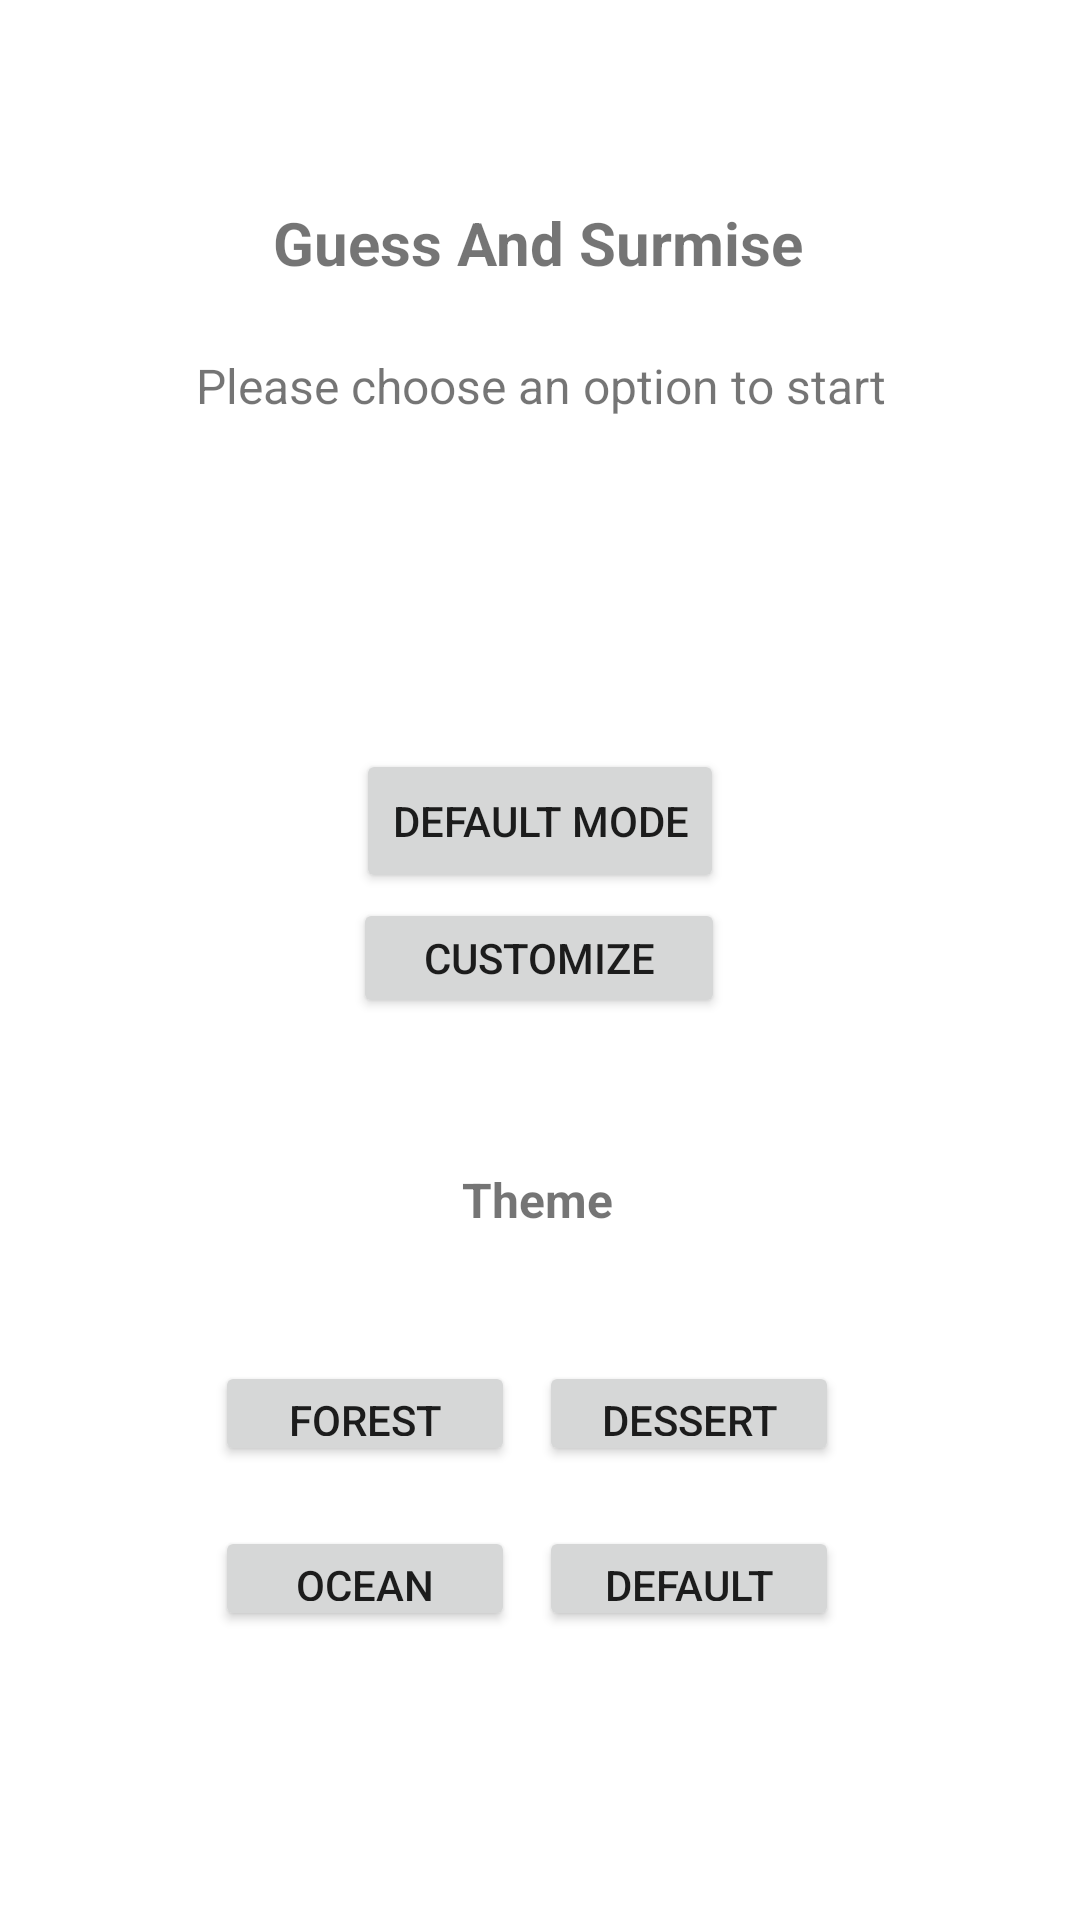

Write the Android layout XML for this screen, with the resource values it uses.
<!-- AndroidManifest.xml: application theme Theme.GuessSurmise -->
<!-- res/layout/activity_main.xml -->
<?xml version="1.0" encoding="utf-8"?>
<androidx.constraintlayout.widget.ConstraintLayout xmlns:android="http://schemas.android.com/apk/res/android"
    xmlns:app="http://schemas.android.com/apk/res-auto"
    xmlns:tools="http://schemas.android.com/tools"
    android:layout_width="match_parent"
    android:layout_height="match_parent"
    tools:context=".MainActivity">

    <TextView
        android:id="@+id/textView5"
        android:layout_width="wrap_content"
        android:layout_height="wrap_content"
        android:text="Guess And Surmise"
        android:textSize="20sp"
        android:textStyle="bold"
        app:layout_constraintBottom_toBottomOf="parent"
        app:layout_constraintHorizontal_bias="0.497"
        app:layout_constraintLeft_toLeftOf="parent"
        app:layout_constraintRight_toRightOf="parent"
        app:layout_constraintTop_toTopOf="parent"
        app:layout_constraintVertical_bias="0.11" />

    <TextView
        android:id="@+id/textView9"
        android:layout_width="wrap_content"
        android:layout_height="wrap_content"
        android:text="Theme"
        android:textSize="16sp"
        android:textStyle="bold"
        app:layout_constraintBottom_toBottomOf="parent"
        app:layout_constraintHorizontal_bias="0.497"
        app:layout_constraintLeft_toLeftOf="parent"
        app:layout_constraintRight_toRightOf="parent"
        app:layout_constraintTop_toTopOf="parent"
        app:layout_constraintVertical_bias="0.629" />

    <TextView
        android:id="@+id/textView"
        android:layout_width="253dp"
        android:layout_height="48dp"
        android:text="Please choose an option to start"
        android:textAlignment="center"
        android:textSize="16sp"
        app:layout_constraintBottom_toBottomOf="parent"
        app:layout_constraintLeft_toLeftOf="parent"
        app:layout_constraintRight_toRightOf="parent"
        app:layout_constraintTop_toTopOf="parent"
        app:layout_constraintVertical_bias="0.199" />

    <Button
        android:id="@+id/button"
        android:layout_width="wrap_content"
        android:layout_height="wrap_content"
        android:layout_marginTop="84dp"
        android:onClick="openDefaultPage"
        android:text="Default Mode"
        app:layout_constraintBottom_toTopOf="@+id/button2"
        app:layout_constraintEnd_toEndOf="parent"
        app:layout_constraintStart_toStartOf="parent"
        app:layout_constraintTop_toBottomOf="@+id/textView"
        app:layout_constraintVertical_bias="0.0" />

    <Button
        android:id="@+id/button2"
        android:layout_width="124dp"
        android:layout_height="40dp"
        android:onClick="openCustomizePage"
        android:text="customize"
        app:layout_constraintBottom_toBottomOf="parent"
        app:layout_constraintEnd_toEndOf="parent"
        app:layout_constraintHorizontal_bias="0.498"
        app:layout_constraintStart_toStartOf="parent"
        app:layout_constraintTop_toTopOf="parent"
        app:layout_constraintVertical_bias="0.499" />

    <Button
        android:id="@+id/button12"
        android:layout_width="100dp"
        android:layout_height="35dp"
        android:text="forest"
        app:layout_constraintBottom_toBottomOf="parent"
        app:layout_constraintEnd_toEndOf="parent"
        app:layout_constraintHorizontal_bias="0.276"
        app:layout_constraintStart_toStartOf="parent"
        app:layout_constraintTop_toTopOf="parent"
        app:layout_constraintVertical_bias="0.75"
        android:onClick="themeForest" />

    <Button
        android:id="@+id/button14"
        android:layout_width="100dp"
        android:layout_height="35dp"
        android:onClick="themeDesert"
        android:text="dessert"
        app:layout_constraintBottom_toBottomOf="parent"
        app:layout_constraintEnd_toEndOf="parent"
        app:layout_constraintHorizontal_bias="0.691"
        app:layout_constraintStart_toStartOf="parent"
        app:layout_constraintTop_toTopOf="parent"
        app:layout_constraintVertical_bias="0.75" />

    <Button
        android:id="@+id/button15"
        android:layout_width="100dp"
        android:layout_height="35dp"
        android:text="default"
        app:layout_constraintBottom_toBottomOf="parent"
        app:layout_constraintEnd_toEndOf="parent"
        app:layout_constraintHorizontal_bias="0.691"
        app:layout_constraintStart_toStartOf="parent"
        app:layout_constraintTop_toTopOf="parent"
        app:layout_constraintVertical_bias="0.841"
        android:onClick="themeDefault"/>

    <Button
        android:id="@+id/button13"
        android:layout_width="100dp"
        android:layout_height="35dp"
        android:text="ocean"
        app:layout_constraintBottom_toBottomOf="parent"
        app:layout_constraintEnd_toEndOf="parent"
        app:layout_constraintHorizontal_bias="0.276"
        app:layout_constraintStart_toStartOf="parent"
        app:layout_constraintTop_toTopOf="parent"
        app:layout_constraintVertical_bias="0.841"
        android:onClick="themeOcean"/>

</androidx.constraintlayout.widget.ConstraintLayout>
<!-- resources referenced by this layout -->
<resources>
  <style name="Theme.GuessSurmise" parent="Theme.MaterialComponents.DayNight.DarkActionBar">
          
          <item name="colorPrimary">@color/purple_500</item>
          <item name="colorPrimaryVariant">@color/purple_700</item>
          <item name="colorOnPrimary">@color/white</item>
          
          <item name="colorSecondary">@color/teal_200</item>
          <item name="colorSecondaryVariant">@color/teal_700</item>
          <item name="colorOnSecondary">@color/black</item>
          
          <item name="android:statusBarColor" tools:targetApi="l">?attr/colorPrimaryVariant</item>
          
      </style>
  <!-- not gathered from this repository: default colours our renderer supplied (Android Studio template values) -->
  <color name="purple_500">#FF6200EE</color>
  <color name="purple_700">#FF3700B3</color>
  <color name="teal_200">#FF03DAC5</color>
  <color name="teal_700">#FF018786</color>
  <color name="black">#FF000000</color>
  <color name="white">#FFFFFFFF</color>
</resources>
